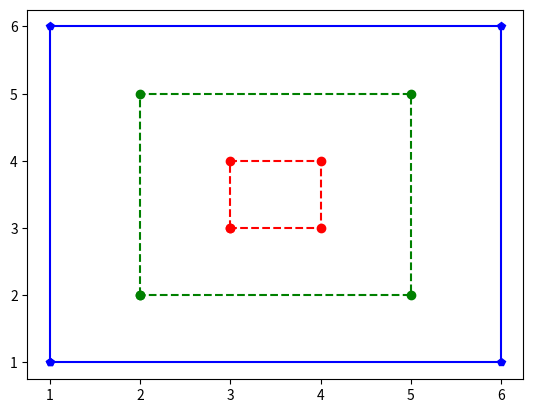

Python code for this plot:
import matplotlib.pyplot as plt


def small():
    x = [3, 3, 4, 4, 3]
    y = [3, 4, 4, 3, 3]
    plt.plot(x, y, 'ro--')


def medium():
    x = [2, 2, 5, 5, 2]
    y = [2, 5, 5, 2, 2]
    plt.plot(x, y, 'go--')


def large():
    x = [1, 1, 6, 6, 1]
    y = [1, 6, 6, 1, 1]
    plt.plot(x, y, 'b-p')


def run():
    small()
    medium()
    large()
    plt.show()


run()